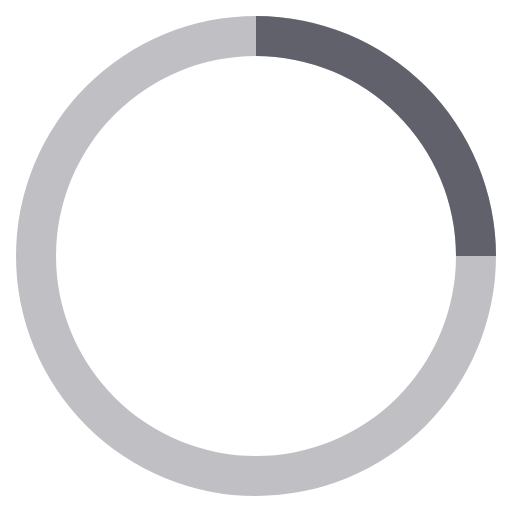
t = 0.00 s
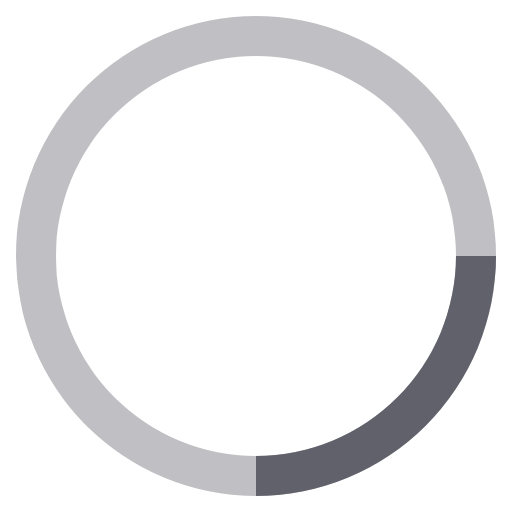
t = 0.13 s
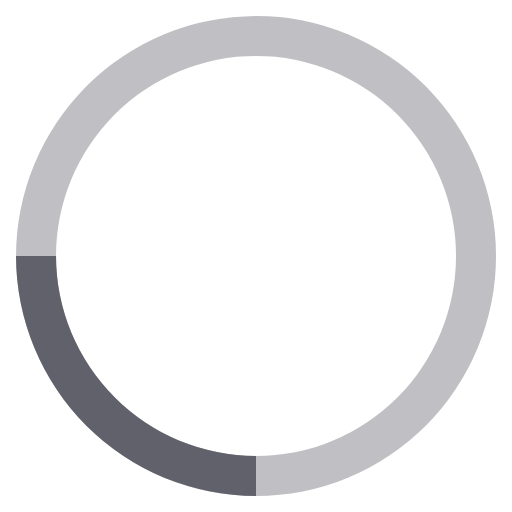
t = 0.25 s
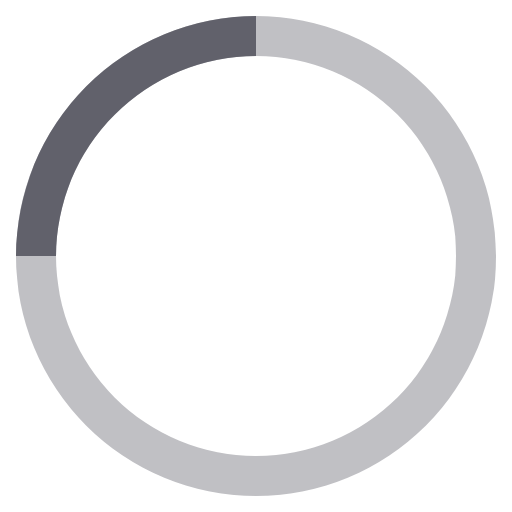
t = 0.38 s

The animated SVG that drew these frames (rendered in a browser with its animation timeline set to each time). Animation: 1 CSS @keyframes rule; one cycle of 0.50 s, repeats indefinitely.

<svg xmlns="http://www.w3.org/2000/svg" height="64" width="64" viewBox="0 0 64 64"><title>circle anim 5</title><g fill="#61616b" class="nc-icon-wrapper"><g class="nc-loop-circle-64-icon-f"><path d="M32 62a30 30 0 1 1 30-30 30.034 30.034 0 0 1-30 30zm0-55a25 25 0 1 0 25 25A25.028 25.028 0 0 0 32 7z" fill="#61616b" opacity=".4"></path><path d="M62 32h-5A25.028 25.028 0 0 0 32 7V2a30.034 30.034 0 0 1 30 30z" fill="#61616b" data-color="color-2"></path></g><style>.nc-loop-circle-64-icon-f{--animation-duration:0.5s;transform-origin:32px 32px;animation:nc-loop-circle-anim var(--animation-duration) infinite linear}@keyframes nc-loop-circle-anim{0%{transform:rotate(0)}100%{transform:rotate(360deg)}}</style></g></svg>
